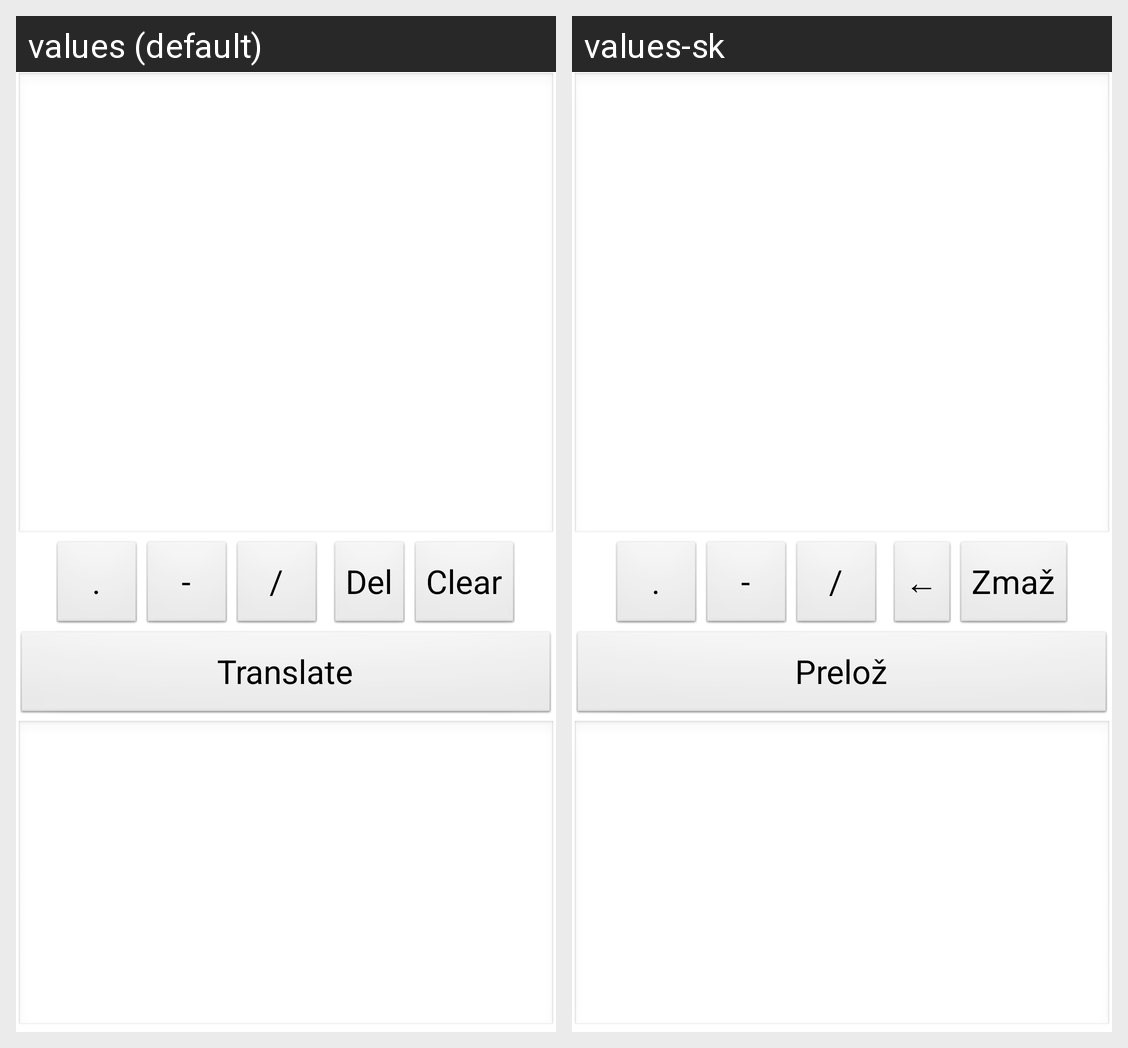

This grid shows one Android layout under two languages. Give, for every string resource on the screen, its name, the default text and each shown locale's text.
Android screen res/layout/morse2text.xml rendered under 2 locales, left to right: values (default), values-sk. Device: Nexus 5 (rendered at 1080×1920; each locale shown at half size, 540×960, under a caption strip naming it); theme AppTheme.
Strings drawn on this screen, with the default value and each locale's value (text and hints the layout hard-codes, and strings that could not be matched under every locale, appear in the picture but are not listed):

morse_dot
  values: .
  values-sk: .

morse_dash
  values: -
  values-sk: -

morse_separator
  values: /
  values-sk: /

backspace
  values: Del
  values-sk: ←

clear
  values: Clear
  values-sk: Zmaž

translate
  values: Translate
  values-sk: Prelož
